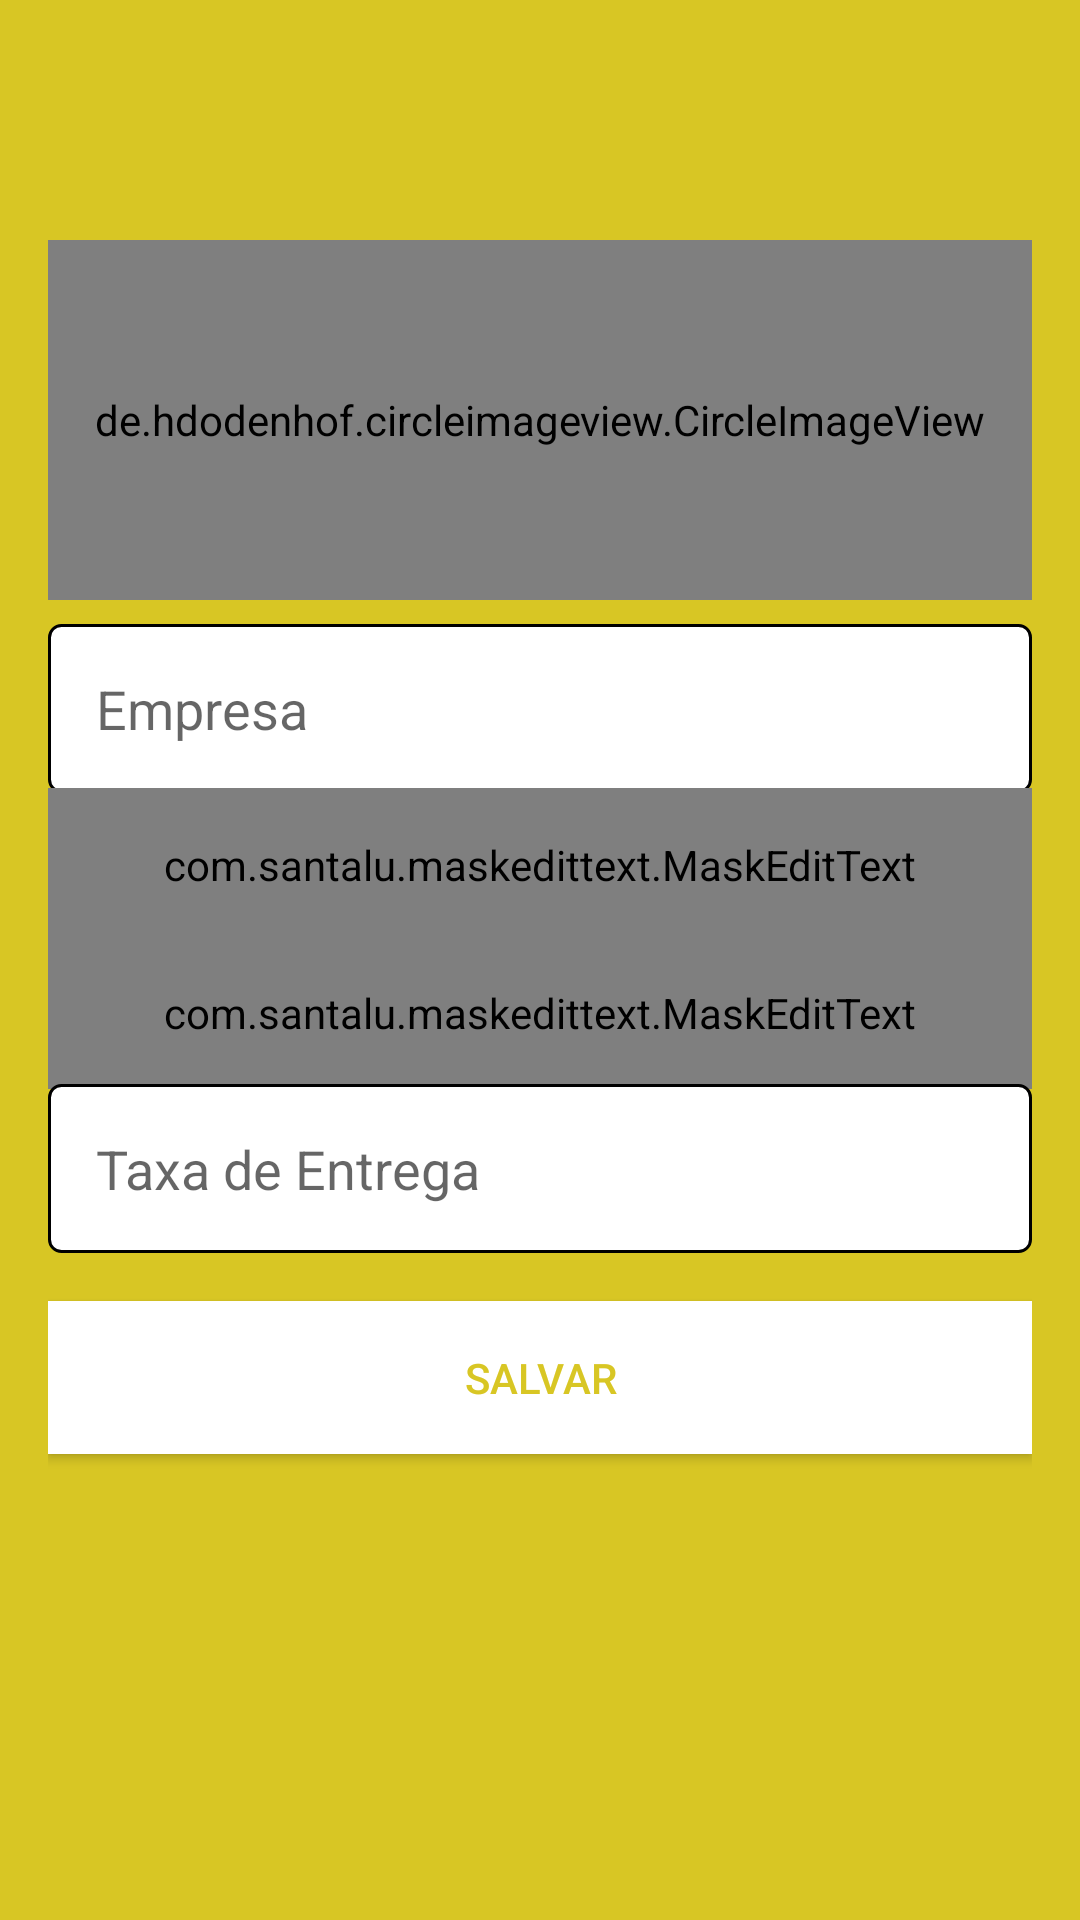

Produce the Android XML layout that renders to this screen, including the resource entries it uses.
<!-- AndroidManifest.xml: application theme AppTheme -->
<!-- res/layout/activity_config_empresa.xml -->
<?xml version="1.0" encoding="utf-8"?>
<LinearLayout xmlns:android="http://schemas.android.com/apk/res/android"
    xmlns:app="http://schemas.android.com/apk/res-auto"
    xmlns:tools="http://schemas.android.com/tools"
    android:layout_width="match_parent"
    android:layout_height="match_parent"
    android:orientation="vertical"
    android:background="#D8C624"
    tools:context=".activity.ConfigEmpresaActivity">

    <androidx.appcompat.widget.Toolbar
        android:id="@+id/toolbar"
        android:layout_width="match_parent"
        android:layout_height="wrap_content"
        android:background="#D8C624"
        android:minHeight="?attr/actionBarSize"
        android:theme="?attr/actionBarTheme" />

    <LinearLayout
        android:layout_width="match_parent"
        android:layout_height="match_parent"
        android:orientation="vertical"
        android:padding="16dp">

        <de.hdodenhof.circleimageview.CircleImageView
            android:id="@+id/imgPerfilEmpresa"
            android:layout_width="match_parent"
            android:layout_height="120dp"
            android:layout_marginTop="8dp"
            android:layout_marginBottom="8dp"
            android:src="@drawable/perfil"
            app:civ_border_color="#FFFFFF" />

        <EditText
            android:id="@+id/editNomeEmpresa"
            android:layout_width="match_parent"
            android:layout_height="wrap_content"
            android:background="@drawable/bg_edit_text"
            android:ems="10"
            android:hint="Empresa"
            android:inputType="text|textCapSentences"
            android:padding="16dp" />

        <com.santalu.maskedittext.MaskEditText
            android:id="@+id/editCpfCnpj"
            android:layout_width="match_parent"
            android:layout_height="wrap_content"
            android:layout_marginTop="-2dp"
            android:background="@drawable/bg_edit_text"
            android:hint="CNPJ"
            android:inputType="number"
            android:padding="16dp"
            app:met_mask="##.###.###/####.##" />


        <com.santalu.maskedittext.MaskEditText
            android:id="@+id/editTempoEstimado"
            android:layout_width="match_parent"
            android:layout_height="wrap_content"
            android:layout_marginTop="-2dp"
            android:background="@drawable/bg_edit_text"
            android:hint="Tempo Estimado de Entrega"
            android:inputType="text"
            app:met_mask="##-min"
            android:padding="16dp"
            />

        <EditText
            android:id="@+id/editTaxaEntrega"
            android:layout_width="match_parent"
            android:layout_height="wrap_content"
            android:layout_marginTop="-2dp"
            android:background="@drawable/bg_edit_text"
            android:ems="10"
            android:hint="Taxa de Entrega"
            android:inputType="numberDecimal"
            android:padding="16dp" />

        <Button
            android:id="@+id/btnSalvarDadosEmpresa"
            android:layout_width="match_parent"
            android:layout_height="wrap_content"
            android:layout_marginTop="16dp"
            android:background="#FFFFFF"
            android:onClick="validarDadosEmpresa"
            android:padding="16dp"
            android:text="Salvar"
            android:textColor="#D8C624"
            android:textColorLink="#D8C624"
            android:theme="@style/btnPadrao" />

    </LinearLayout>

</LinearLayout>
<!-- resources referenced by this layout -->
<resources>
  <!-- drawable bg_edit_text (drawable) -->
  <?xml version="1.0" encoding="utf-8"?>
  <shape
      xmlns:android="http://schemas.android.com/apk/res/android"
      android:shape="rectangle">
  
      <solid android:color="#FFF"/>
      <stroke android:width="1dp"
          android:color="@color/vermelhoEscuro"/>
      <corners android:radius="4dp"/>
  </shape>
  <style name="btnPadrao" parent="Theme.AppCompat.Light">
          <item name="colorControlHighlight">#ff404e</item>
          <item name="colorButtonNormal">@color/colorAccent</item>
          <item name="android:textColor">@android:color/white</item>
      </style>
  <style name="AppTheme" parent="Theme.AppCompat.Light.NoActionBar">
          
          <item name="colorPrimary">#FAFAFA</item>
          <item name="colorPrimaryDark">#D8C624</item>
          <item name="colorAccent">#D8C624</item>
      </style>
  <color name="vermelhoEscuro" />
  <color name="colorAccent">#B50021</color>
</resources>
